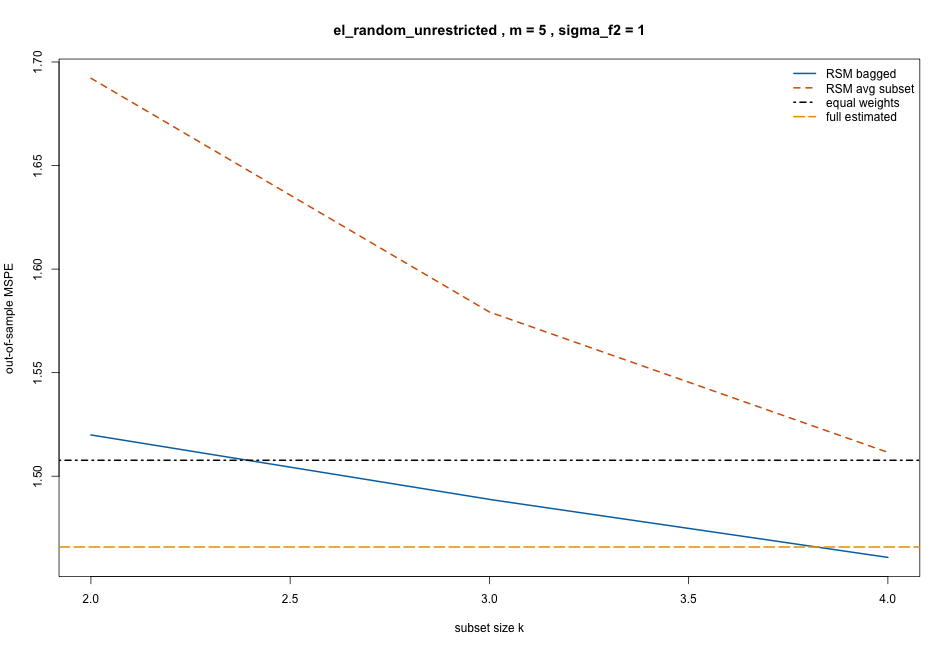

Data behind this chart, as committed beside it:
k, rsm_bagged, rsm_subset_avg, equal_weight, full_estimated, oracle_optimal, design, m, sigma_f2, require_positive_weights
2, 1.52, 1.692, 1.508, 1.466, 1.416, el_random_unrestricted, 5, 1, FALSE
3, 1.489, 1.579, 1.508, 1.466, 1.416, el_random_unrestricted, 5, 1, FALSE
4, 1.461, 1.512, 1.508, 1.466, 1.416, el_random_unrestricted, 5, 1, FALSE
